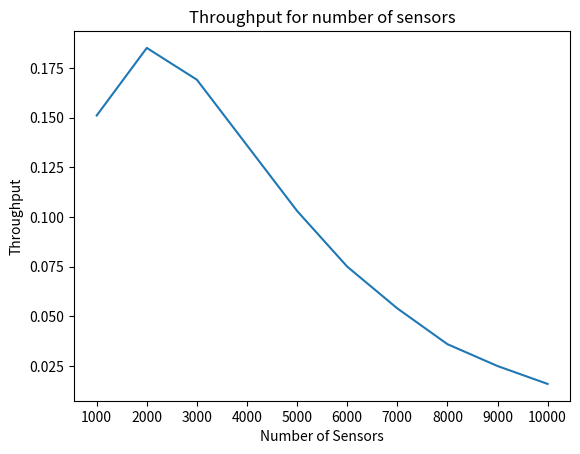

This figure's Python source:
import numpy as np
import matplotlib.pyplot as plt

throughput = [0.151, 0.185, 0.169, 0.136, 0.103, 0.075, 0.054, 0.036, 0.025, 0.016]
packet_loss = [0.391, 0.628, 0.775, 0.867, 0.919, 0.950, 0.967, 0.982, 0.989, 0.993]
nbr_sensors = [1000, 2000, 3000, 4000, 5000, 6000, 7000, 8000, 9000, 10000]

# Create a plot
plt.plot(nbr_sensors, throughput)
plt.xticks(nbr_sensors)
# plt.yticks(throughput)

# Add labels and title
plt.xlabel('Number of Sensors')
plt.ylabel('Throughput')
plt.title('Throughput for number of sensors')

plt.show()